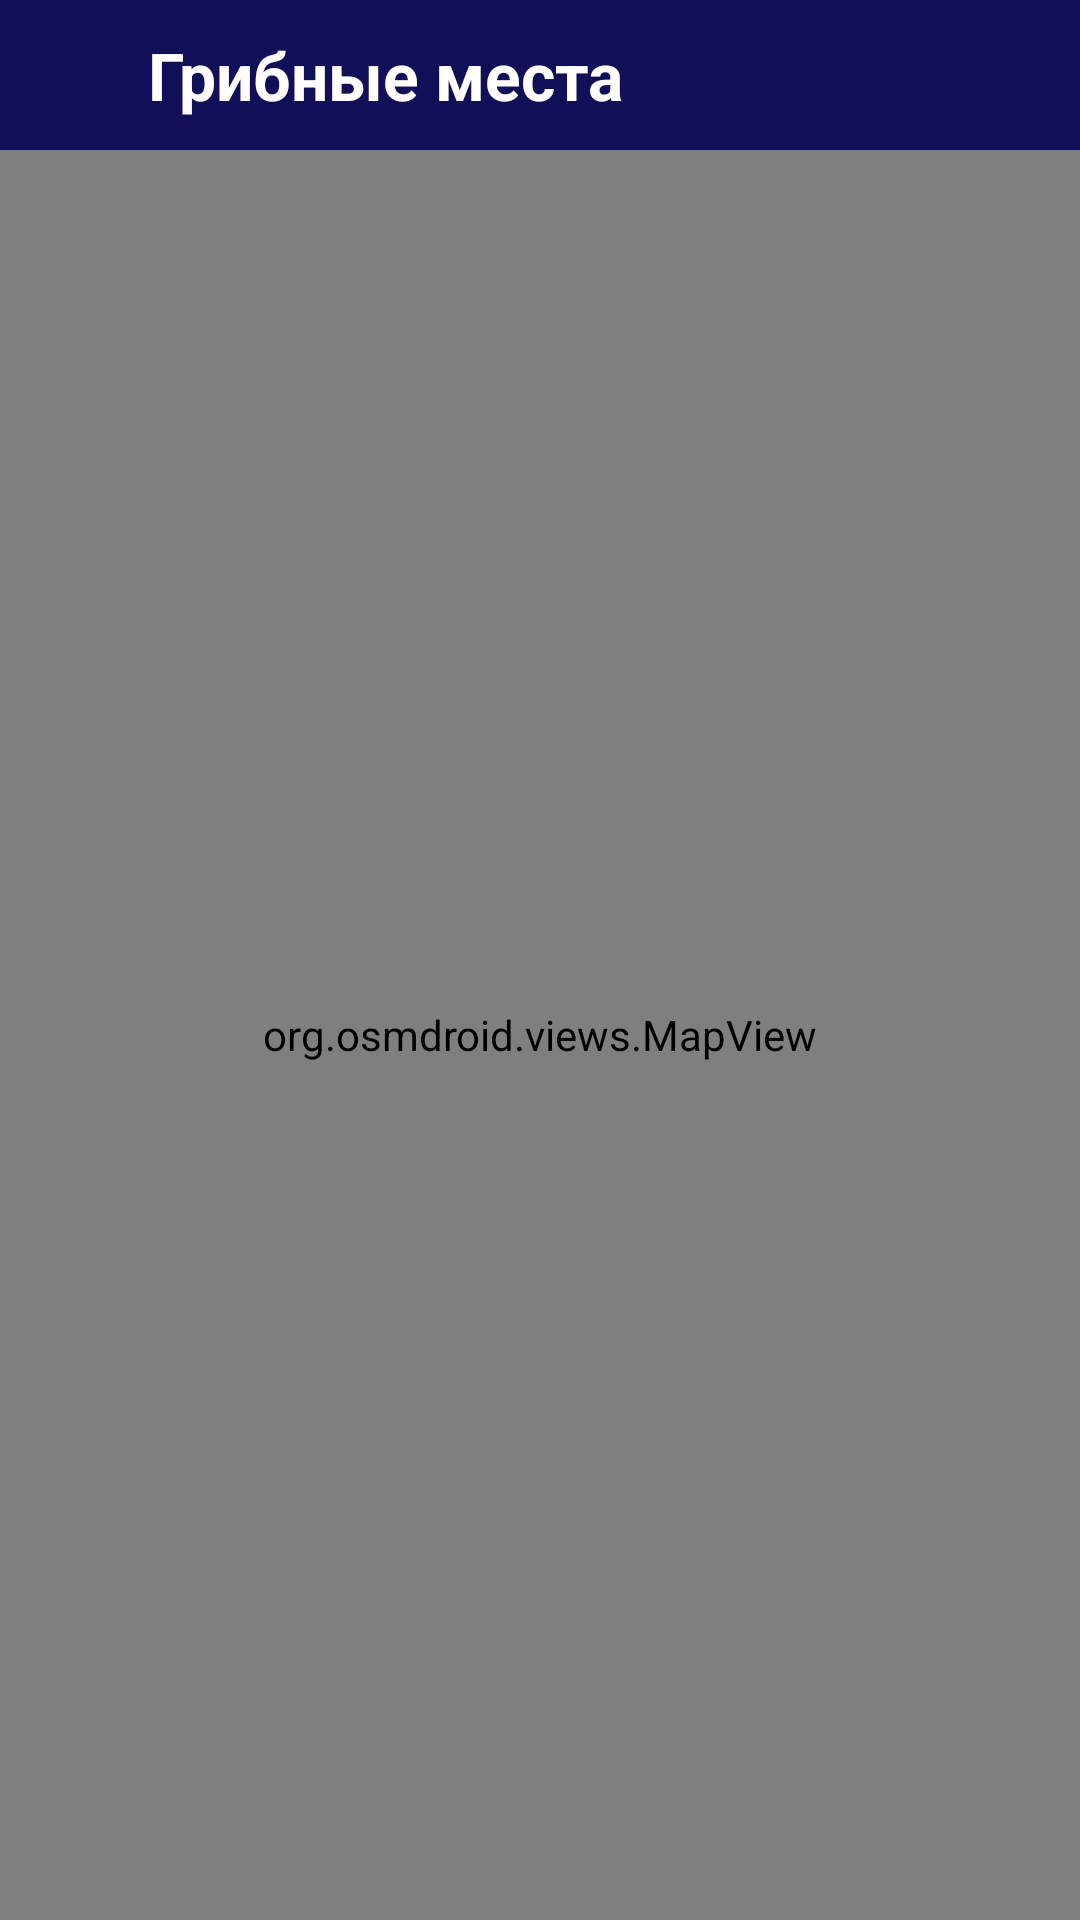

Write the Android layout XML for this screen, with the resource values it uses.
<!-- AndroidManifest.xml: application theme Theme.Mushrooms -->
<!-- res/layout/activity_place_on_map.xml -->
<?xml version="1.0" encoding="utf-8"?>
<LinearLayout xmlns:android="http://schemas.android.com/apk/res/android"
    xmlns:tools="http://schemas.android.com/tools"
    android:layout_width="match_parent"
    android:layout_height="match_parent"
    android:orientation="vertical"
    tools:context=".MainActivity">

    <RelativeLayout
        android:layout_width="match_parent"
        android:layout_height="50dp"
        android:background="@color/blue"
        android:padding="8dp">

        <Spinner
            android:id="@+id/placeOnMapMenu"
            android:layout_width="30dp"
            android:layout_height="30dp"
            android:layout_alignParentStart="true"
            android:layout_alignParentLeft="true"
            android:layout_centerHorizontal="true"
            android:background="@drawable/baseline_reorder_white_24"
            android:entries="@array/menuItems" />


        <TextView
            android:id="@+id/placeOnMapTitle"
            android:layout_width="wrap_content"
            android:layout_height="wrap_content"
            android:layout_centerVertical="true"
            android:layout_marginStart="20pt"
            android:layout_marginLeft="20pt"
            android:layout_marginRight="20pt"
            android:background="@null"
            android:ellipsize="end"
            android:maxLines="1"
            android:singleLine="true"
            android:text="@string/places_item"
            android:textColor="@color/white"
            android:textSize="22sp"
            android:textStyle="bold" />


    </RelativeLayout>

    <org.osmdroid.views.MapView
        android:id="@+id/mapForPlace"
        android:layout_width="fill_parent"
        android:layout_height="fill_parent" />

</LinearLayout>
<!-- resources referenced by this layout -->
<resources>
  <string-array name="menuItems">
          <item />
          <item>Грибные места</item>
          <item>Каталог грибов</item>
          <item>Определить тип гриба</item>
      </string-array>
  <color name="blue">#110F58</color>
  <color name="white">#FFFFFFFF</color>
  <string name="places_item">Грибные места</string>
  <style name="Theme.Mushrooms" parent="@style/Theme.AppCompat.Light.NoActionBar">
          
          <item name="colorPrimary">@color/blue</item>
          <item name="colorPrimaryVariant">@color/blue</item>
          <item name="colorOnPrimary">@color/white</item>
          
          <item name="colorSecondary">@color/teal_200</item>
          <item name="colorSecondaryVariant">@color/teal_700</item>
          <item name="colorOnSecondary">@color/black</item>
          
          <item name="android:statusBarColor" tools:targetApi="l">?attr/colorPrimaryVariant</item>
  
      </style>
  <color name="teal_200">#FF03DAC5</color>
  <color name="teal_700">#FF018786</color>
  <color name="black">#FF000000</color>
</resources>
